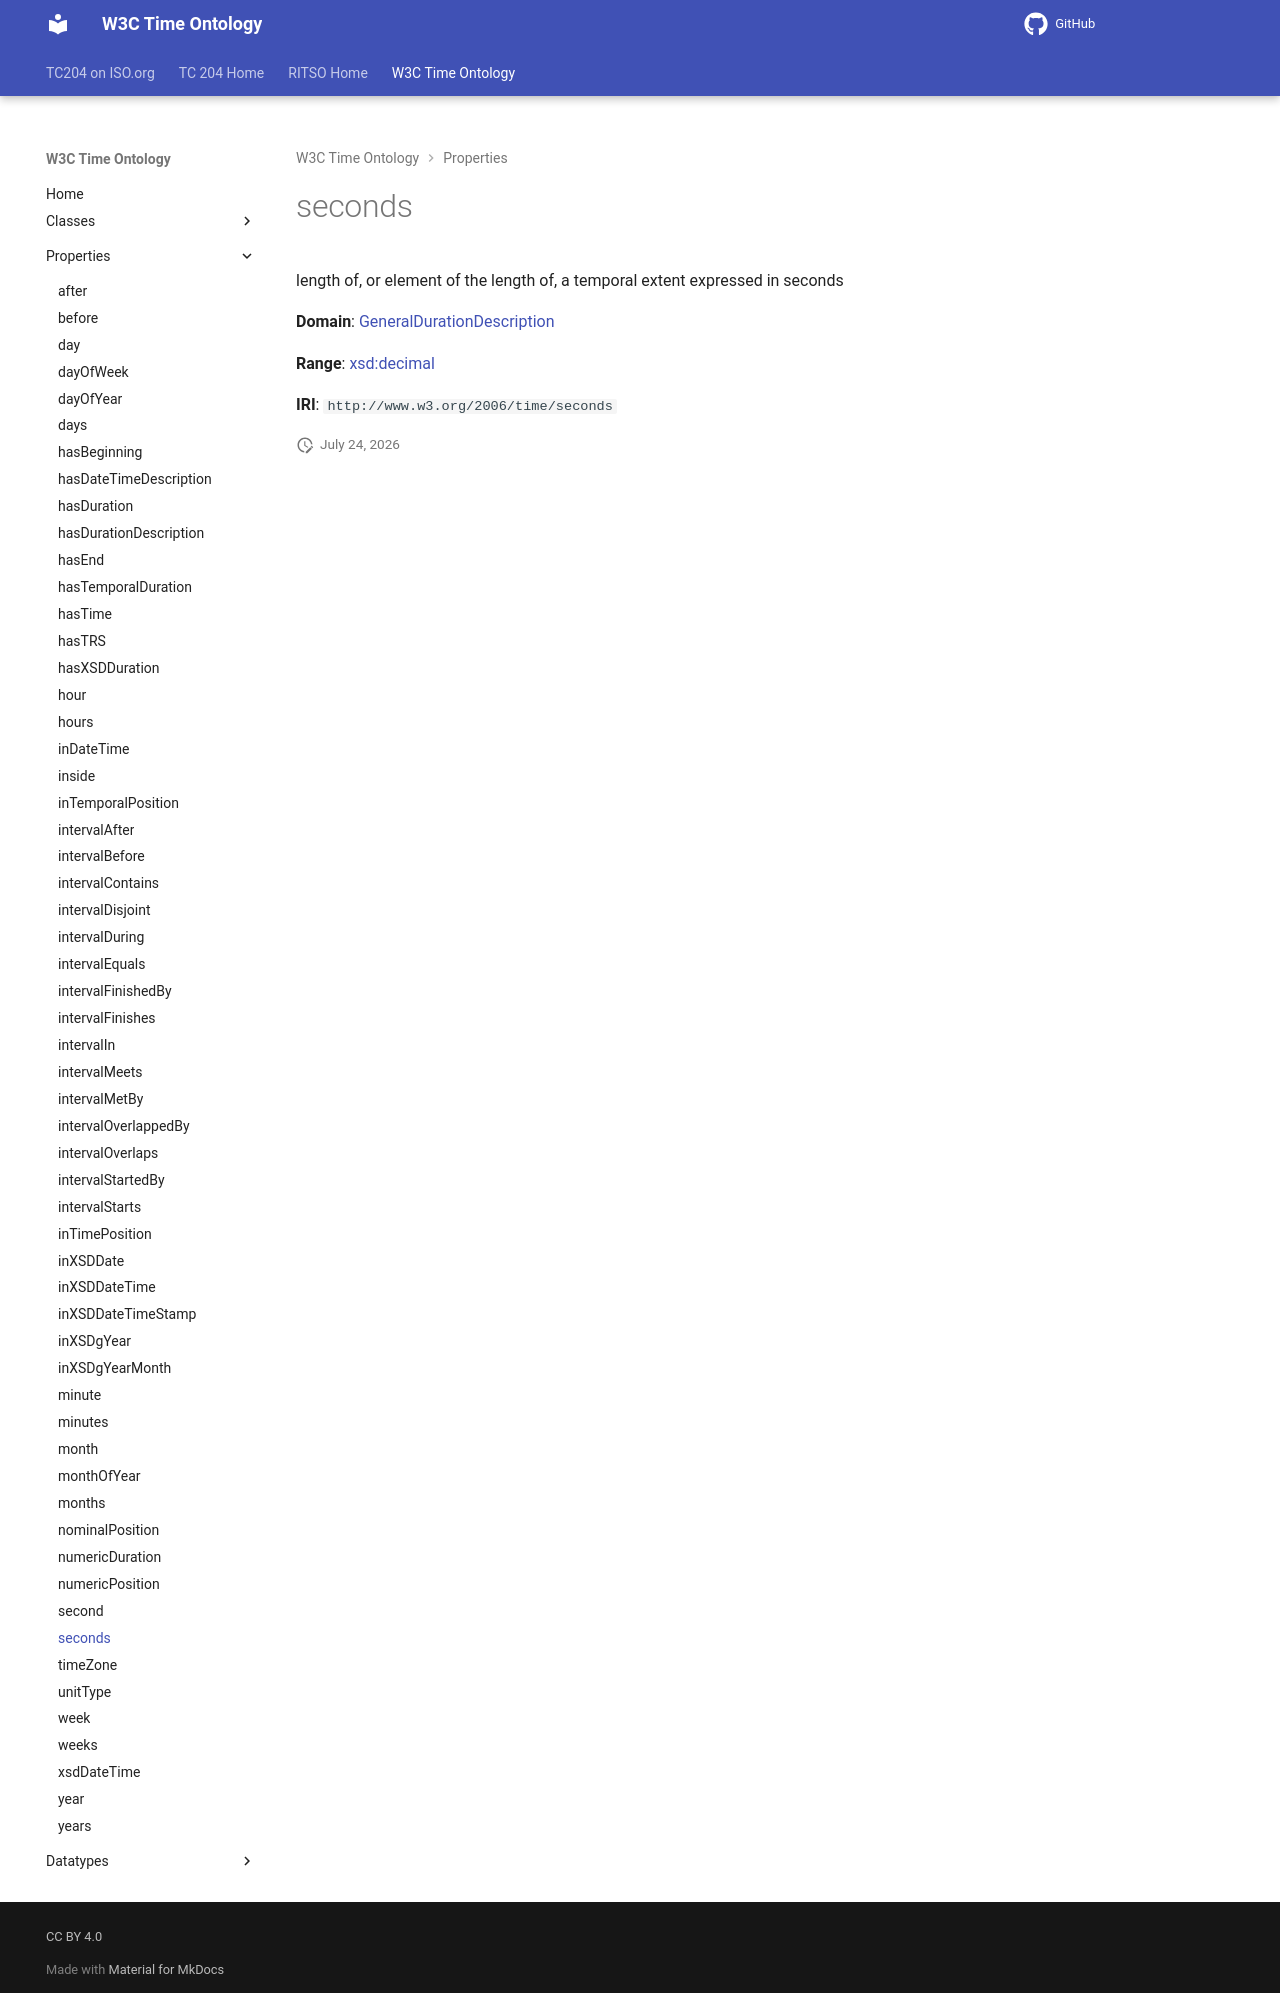

repository: ISO-TC204/ontology-import-time · page: 2026-07-24_15-42-09/properties/seconds/index.html · generator: mkdocs

# seconds

length of, or element of the length of, a temporal extent expressed in seconds

**Domain**: [GeneralDurationDescription](../classes/GeneralDurationDescription.md)

**Range**: [xsd:decimal](https://w3id.org/citydata/imported/xsd/decimal)

**IRI**: `http://www.w3.org/2006/time/seconds`
